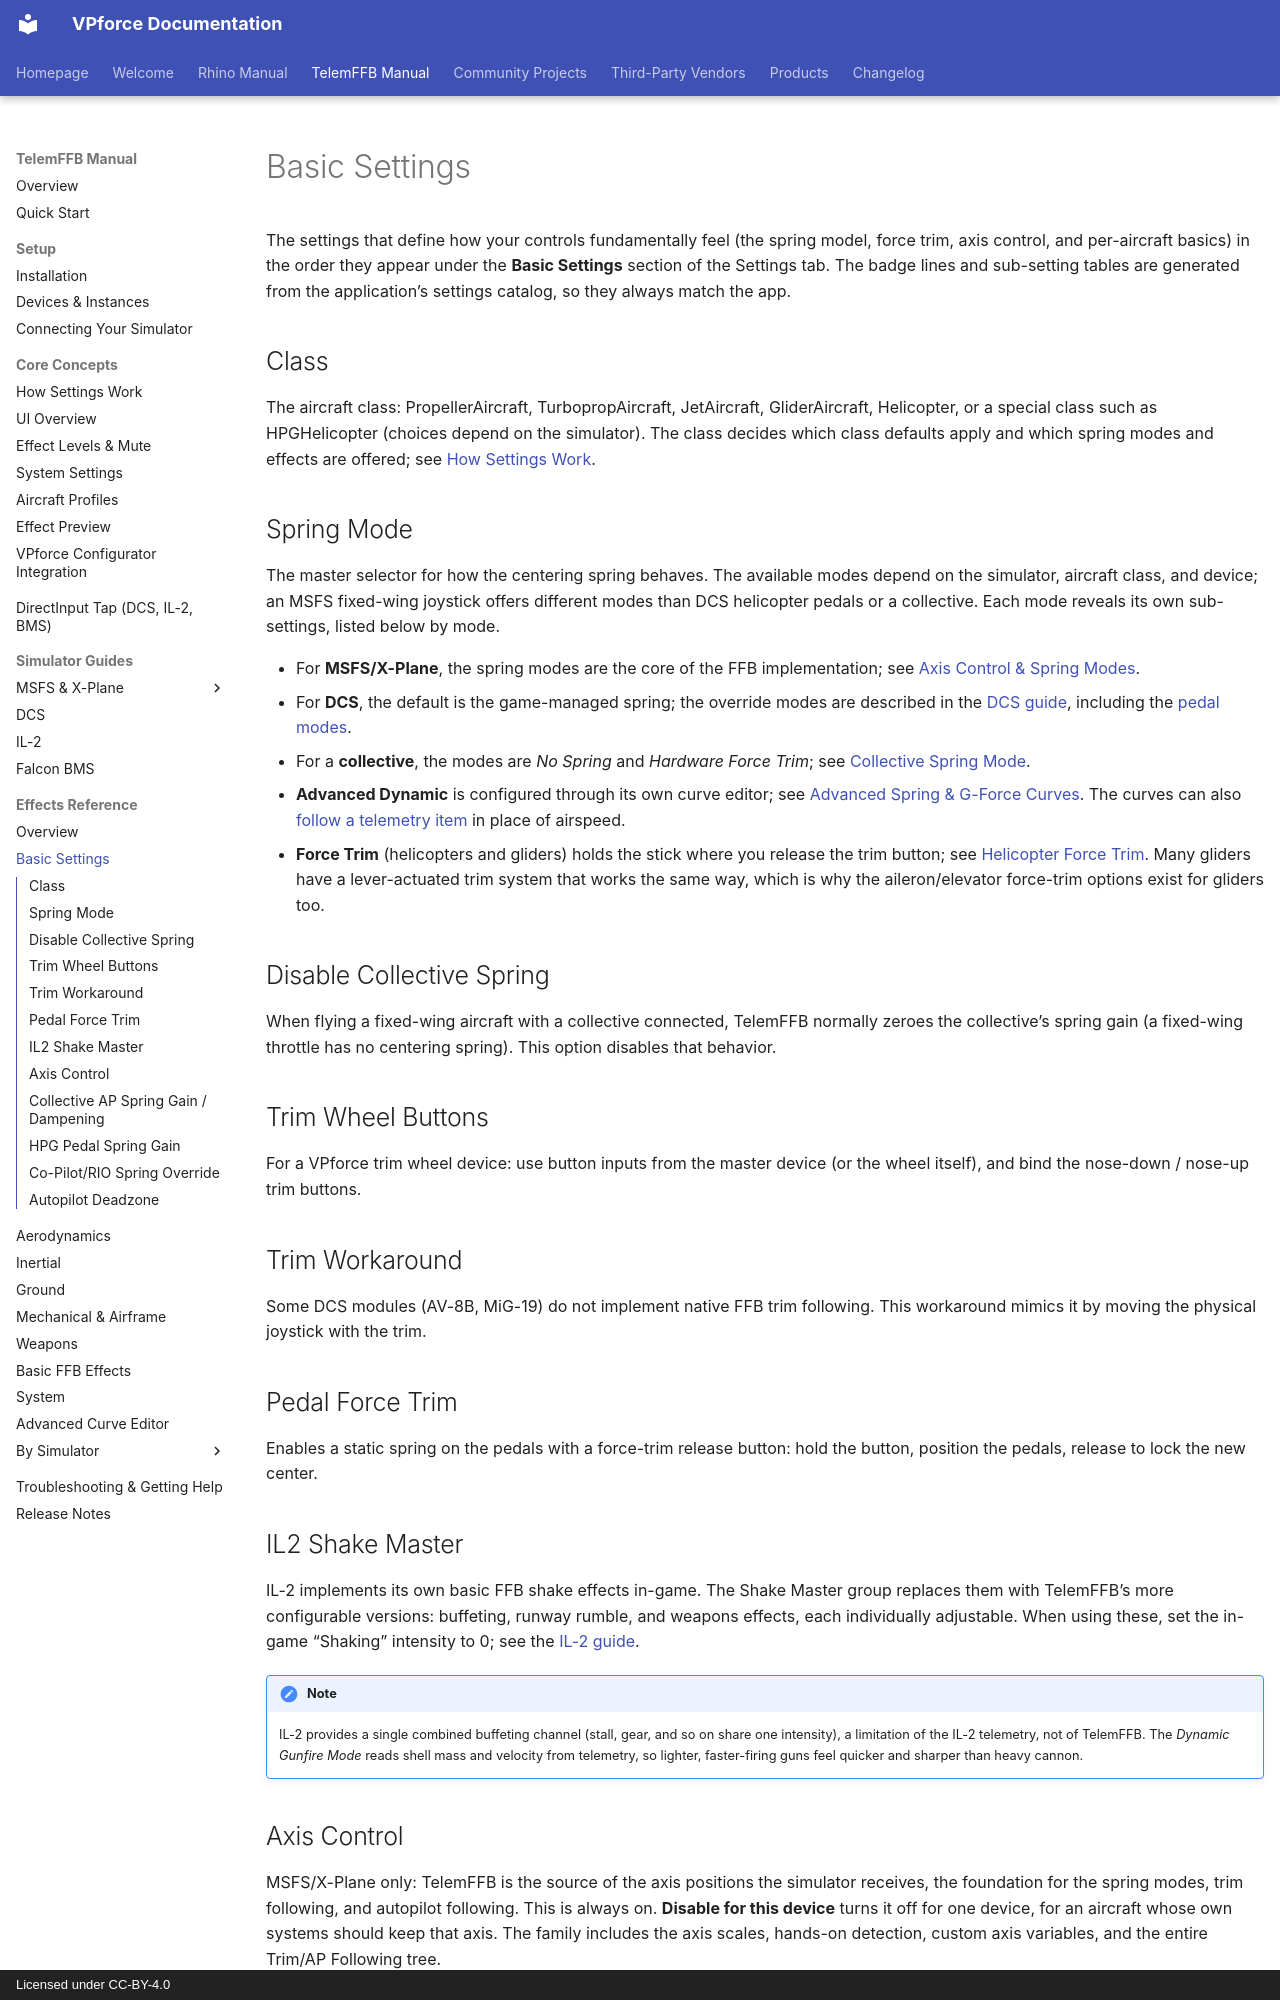

repository: walmis/VPforce-Docs · page: telemffb/effects-basic/index.html · generator: mkdocs · copyright: Licensed under CC-BY-4.0

# Basic Settings

The settings that define how your controls fundamentally feel (the spring model, force trim, axis control, and per-aircraft basics) in the order they appear under the **Basic Settings** section of the Settings tab. The badge lines and sub-setting tables are generated from the application's settings catalog, so they always match the app.

## Class

<!-- telemffb-effect name=type -->

The aircraft class: PropellerAircraft, TurbopropAircraft, JetAircraft, GliderAircraft, Helicopter, or a special class such as HPGHelicopter (choices depend on the simulator). The class decides which class defaults apply and which spring modes and effects are offered; see [How Settings Work](settings-model.md).

## Spring Mode

<!-- telemffb-effect name=spring_mode part=badges -->

The master selector for how the centering spring behaves. The available modes depend on the simulator, aircraft class, and device; an MSFS fixed-wing joystick offers different modes than DCS helicopter pedals or a collective. Each mode reveals its own sub-settings, listed below by mode.

- For **MSFS/X-Plane**, the spring modes are the core of the FFB implementation; see [Axis Control & Spring Modes](msfs-xp-axis-spring.md).
- For **DCS**, the default is the game-managed spring; the override modes are described in the [DCS guide](sim-dcs.md#joystick-spring-mode), including the [pedal modes](sim-dcs.md#pedal-spring-mode).
- For a **collective**, the modes are *No Spring* and *Hardware Force Trim*; see [Collective Spring Mode](msfs-xp-helicopters.md#collective-spring-mode).
- **Advanced Dynamic** is configured through its own curve editor; see [Advanced Spring & G-Force Curves](spring-curves.md). The curves can also [follow a telemetry item](spring-curves.md#driving-the-curves-from-a-telemetry-item) in place of airspeed.
- **Force Trim** (helicopters and gliders) holds the stick where you release the trim button; see [Helicopter Force Trim](msfs-xp-helicopters.md#helicopter-force-trim). Many gliders have a lever-actuated trim system that works the same way, which is why the aileron/elevator force-trim options exist for gliders too.

<!-- telemffb-effect name=spring_mode part=table -->

## Disable Collective Spring

<!-- telemffb-effect name=force_disable_collective_gain -->

When flying a fixed-wing aircraft with a collective connected, TelemFFB normally zeroes the collective's spring gain (a fixed-wing throttle has no centering spring). This option disables that behavior.

## Trim Wheel Buttons

<!-- telemffb-effect name=trimwheel_use_master_buttons -->

<!-- telemffb-effect name=trimwheel_elev_dn_button -->

<!-- telemffb-effect name=trimwheel_elev_up_button -->

For a VPforce trim wheel device: use button inputs from the master device (or the wheel itself), and bind the nose-down / nose-up trim buttons.

## Trim Workaround

<!-- telemffb-effect name=trim_workaround -->

Some DCS modules (AV-8B, MiG-19) do not implement native FFB trim following. This workaround mimics it by moving the physical joystick with the trim.

## Pedal Force Trim

<!-- telemffb-effect name=pedal_force_trim_enabled -->

Enables a static spring on the pedals with a force-trim release button: hold the button, position the pedals, release to lock the new center.

## IL2 Shake Master

<!-- telemffb-effect name=il2_shake_master part=badges -->

IL-2 implements its own basic FFB shake effects in-game. The Shake Master group replaces them with TelemFFB's more configurable versions: buffeting, runway rumble, and weapons effects, each individually adjustable. When using these, set the in-game "Shaking" intensity to 0; see the [IL-2 guide](sim-il2.md).

<!-- telemffb-effect name=il2_shake_master part=table -->

!!! note
    IL-2 provides a single combined buffeting channel (stall, gear, and so on share one intensity), a limitation of the IL-2 telemetry, not of TelemFFB. The *Dynamic Gunfire Mode* reads shell mass and velocity from telemetry, so lighter, faster-firing guns feel quicker and sharper than heavy cannon.
